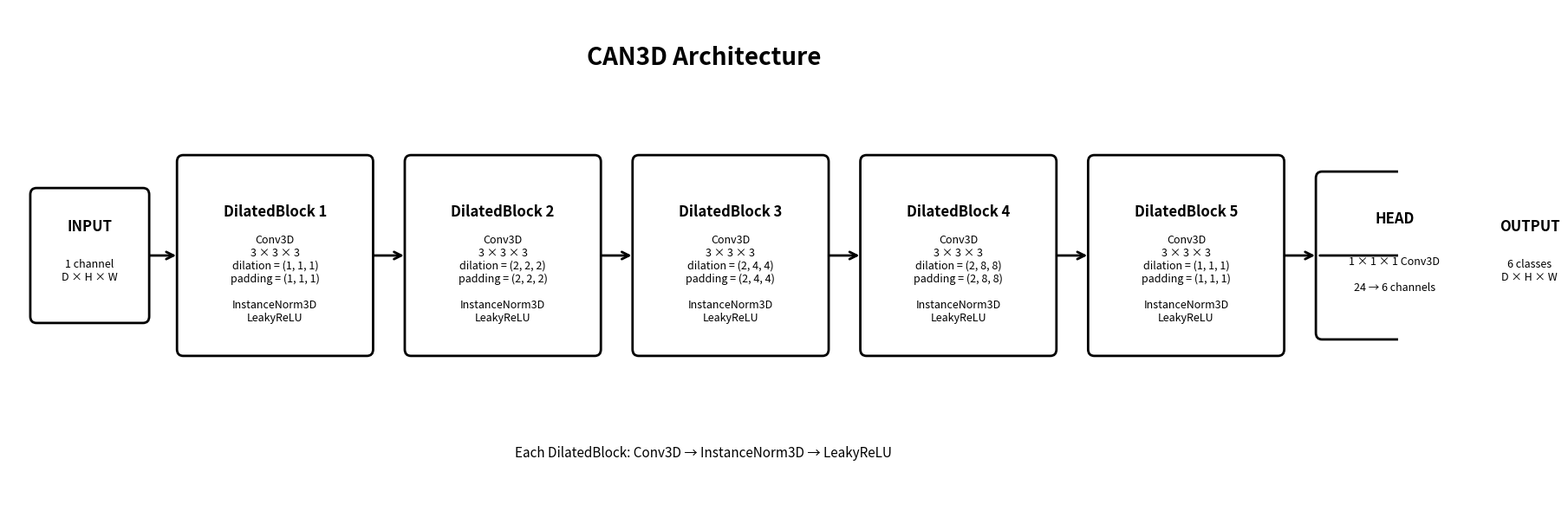

Generate this figure with matplotlib:
import matplotlib.pyplot as plt
from matplotlib.patches import FancyBboxPatch, FancyArrowPatch

# ============================================================
# CAN network parameters
# ============================================================

IN_CH = 1
NUM_CLASSES = 6
NETWORK_WIDTH = 24

DILATIONS = [
	(1, 1, 1),
	(2, 2, 2),
	(2, 4, 4),
	(2, 8, 8),
	(1, 1, 1)
]

# ============================================================
# Drawing helpers
# ============================================================

def draw_block(ax, x, y, width, height, title, details):
	box = FancyBboxPatch(
		(x, y),
		width,
		height,
		boxstyle="round,pad=0.02,rounding_size=0.08",
		linewidth=2,
		facecolor="white",
		edgecolor="black"
	)

	ax.add_patch(box)

	ax.text(
		x + width / 2,
		y + height * 0.72,
		title,
		ha="center",
		va="center",
		fontsize=12,
		fontweight="bold"
	)

	ax.text(
		x + width / 2,
		y + height * 0.38,
		details,
		ha="center",
		va="center",
		fontsize=9
	)


def draw_arrow(ax, x1, y1, x2, y2):
	ax.add_patch(
		FancyArrowPatch(
			(x1, y1),
			(x2, y2),
			arrowstyle="->",
			mutation_scale=15,
			linewidth=2
		)
	)


# ============================================================
# Create figure
# ============================================================

fig, ax = plt.subplots(figsize=(18, 6))

ax.set_xlim(0, 18)
ax.set_ylim(0, 6)
ax.axis("off")

# ============================================================
# Input
# ============================================================

draw_block(
	ax,
	0.3, 2.2,
	1.5, 1.6,
	"INPUT",
	"1 channel\nD × H × W"
)

draw_arrow(ax, 1.8, 3.0, 2.2, 3.0)

# ============================================================
# Dilated blocks
# ============================================================

x = 2.2

block_width = 2.5
block_height = 2.4
gap = 0.45

in_ch = IN_CH

for i, dilation in enumerate(DILATIONS):

	title = f"DilatedBlock {i + 1}"

	details = (
		f"Conv3D\n"
		f"3 × 3 × 3\n"
		f"dilation = {dilation}\n"
		f"padding = {dilation}\n\n"
		f"InstanceNorm3D\n"
		f"LeakyReLU"
	)

	draw_block(
		ax,
		x,
		1.8,
		block_width,
		block_height,
		title,
		details
	)

	if i > 0:
		draw_arrow(
			ax,
			x - gap,
			3.0,
			x,
			3.0
		)

	in_ch = NETWORK_WIDTH
	x += block_width + gap

# ============================================================
# Head
# ============================================================

draw_arrow(
	ax,
	x - gap,
	3.0,
	x,
	3.0
)

draw_block(
	ax,
	x,
	2.0,
	2.0,
	2.0,
	"HEAD",
	"1 × 1 × 1 Conv3D\n\n24 → 6 channels"
)

x += 2.0

draw_arrow(
	ax,
	x - 2.0,
	3.0,
	x,
	3.0
)

# ============================================================
# Output
# ============================================================

draw_block(
	ax,
	x,
	2.2,
	1.5,
	1.6,
	"OUTPUT",
	"6 classes\nD × H × W"
)

# ============================================================
# Title
# ============================================================

ax.text(
	9,
	5.4,
	"CAN3D Architecture",
	ha="center",
	va="center",
	fontsize=20,
	fontweight="bold"
)

ax.text(
	9,
	0.6,
	"Each DilatedBlock: Conv3D → InstanceNorm3D → LeakyReLU",
	ha="center",
	va="center",
	fontsize=11
)

plt.tight_layout()
# plt.show()
plt.savefig("modelArchitecture")
